Image classification data set "Motor" (Irfanamrl/K2R-Pengcit on GitHub). Class labels (8): sport motorcycle injected, sport motorcycle non-injected, bebek motorcycle, bebek motorcycle injected, bebek motorcycle non-injected, offroad motorcycle, offroad motorcycle injected, offroad motorcycle non-injected.

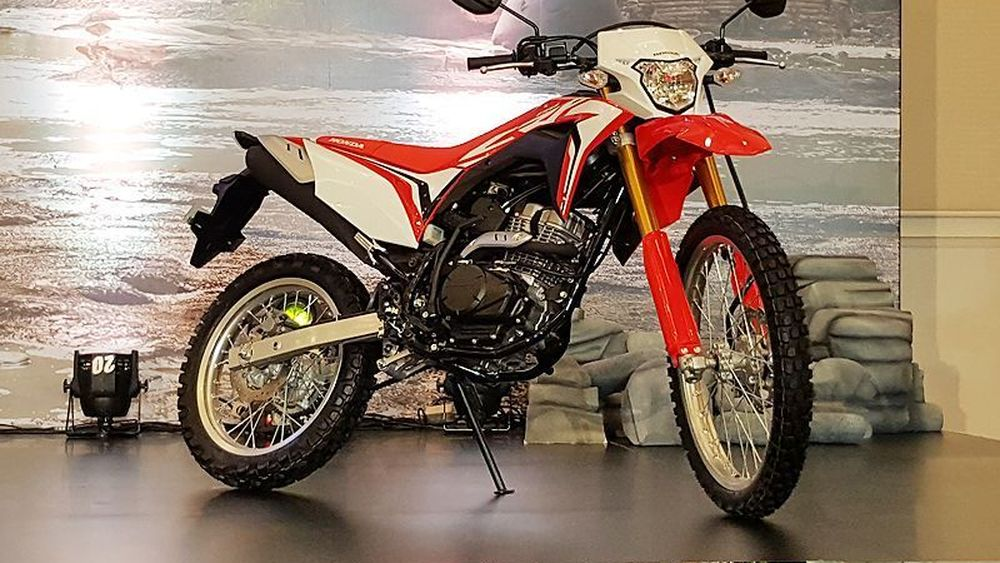
Label: offroad motorcycle

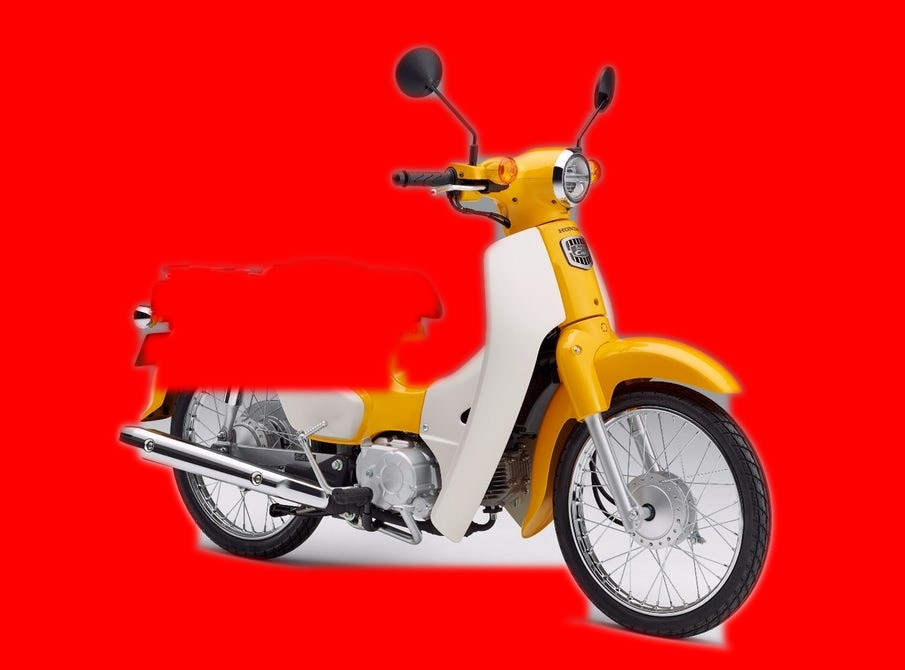
Label: bebek motorcycle non-injected

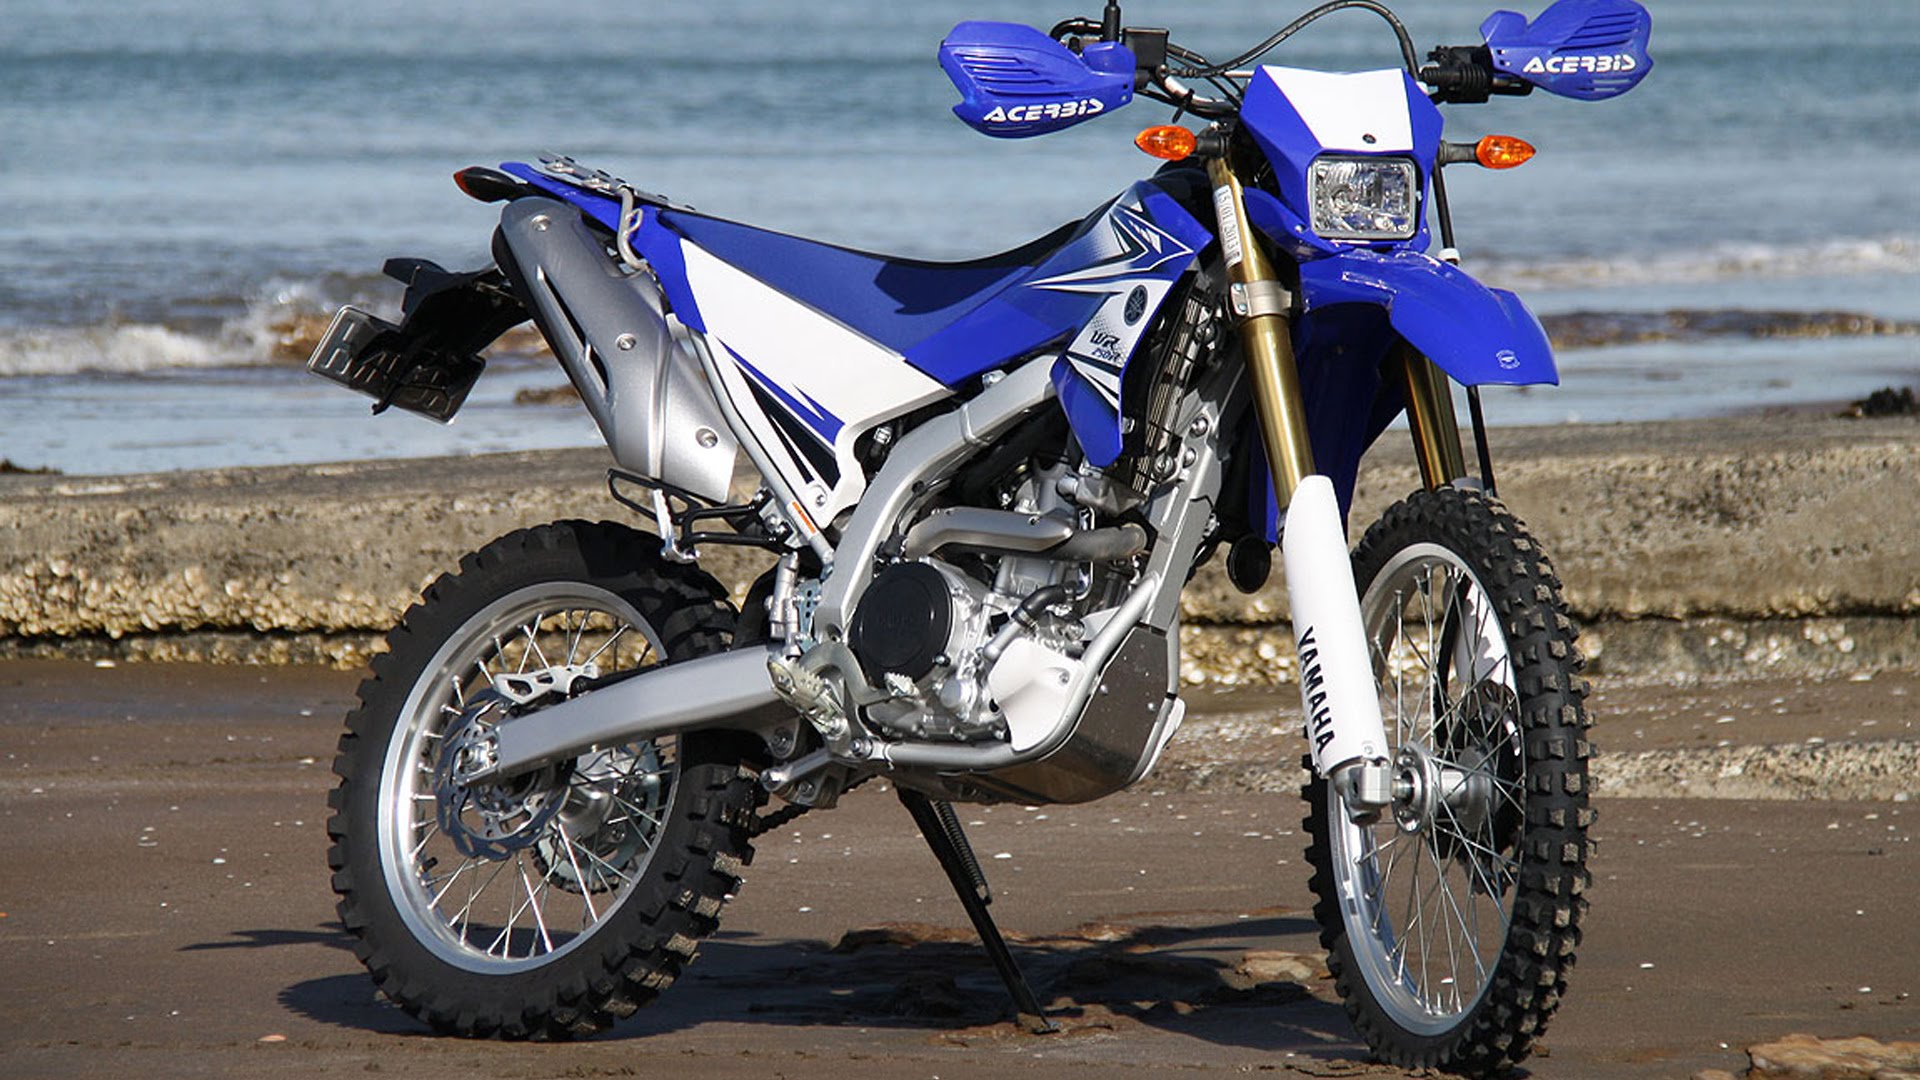
Label: offroad motorcycle injected

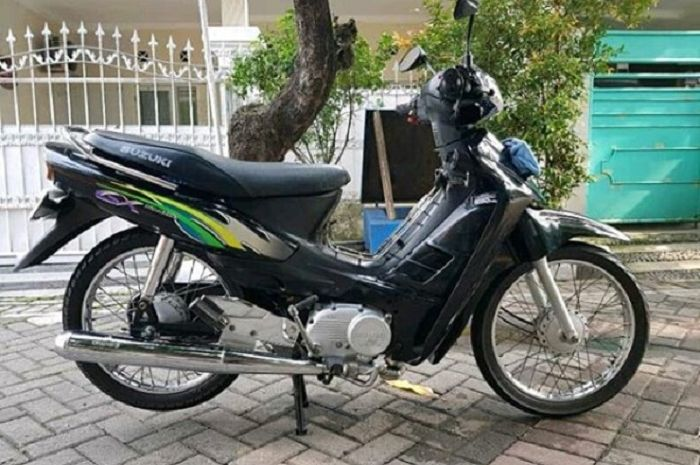
Label: bebek motorcycle injected

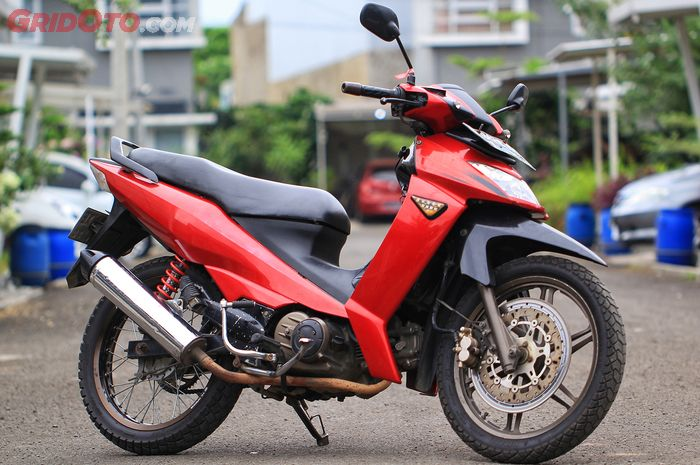
Label: bebek motorcycle

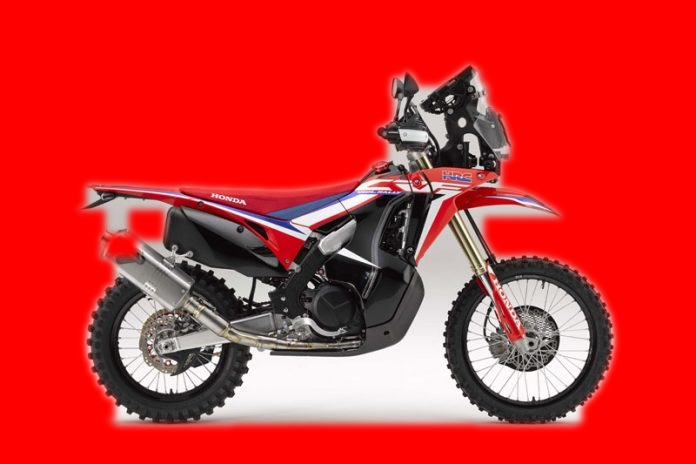
Label: offroad motorcycle non-injected
